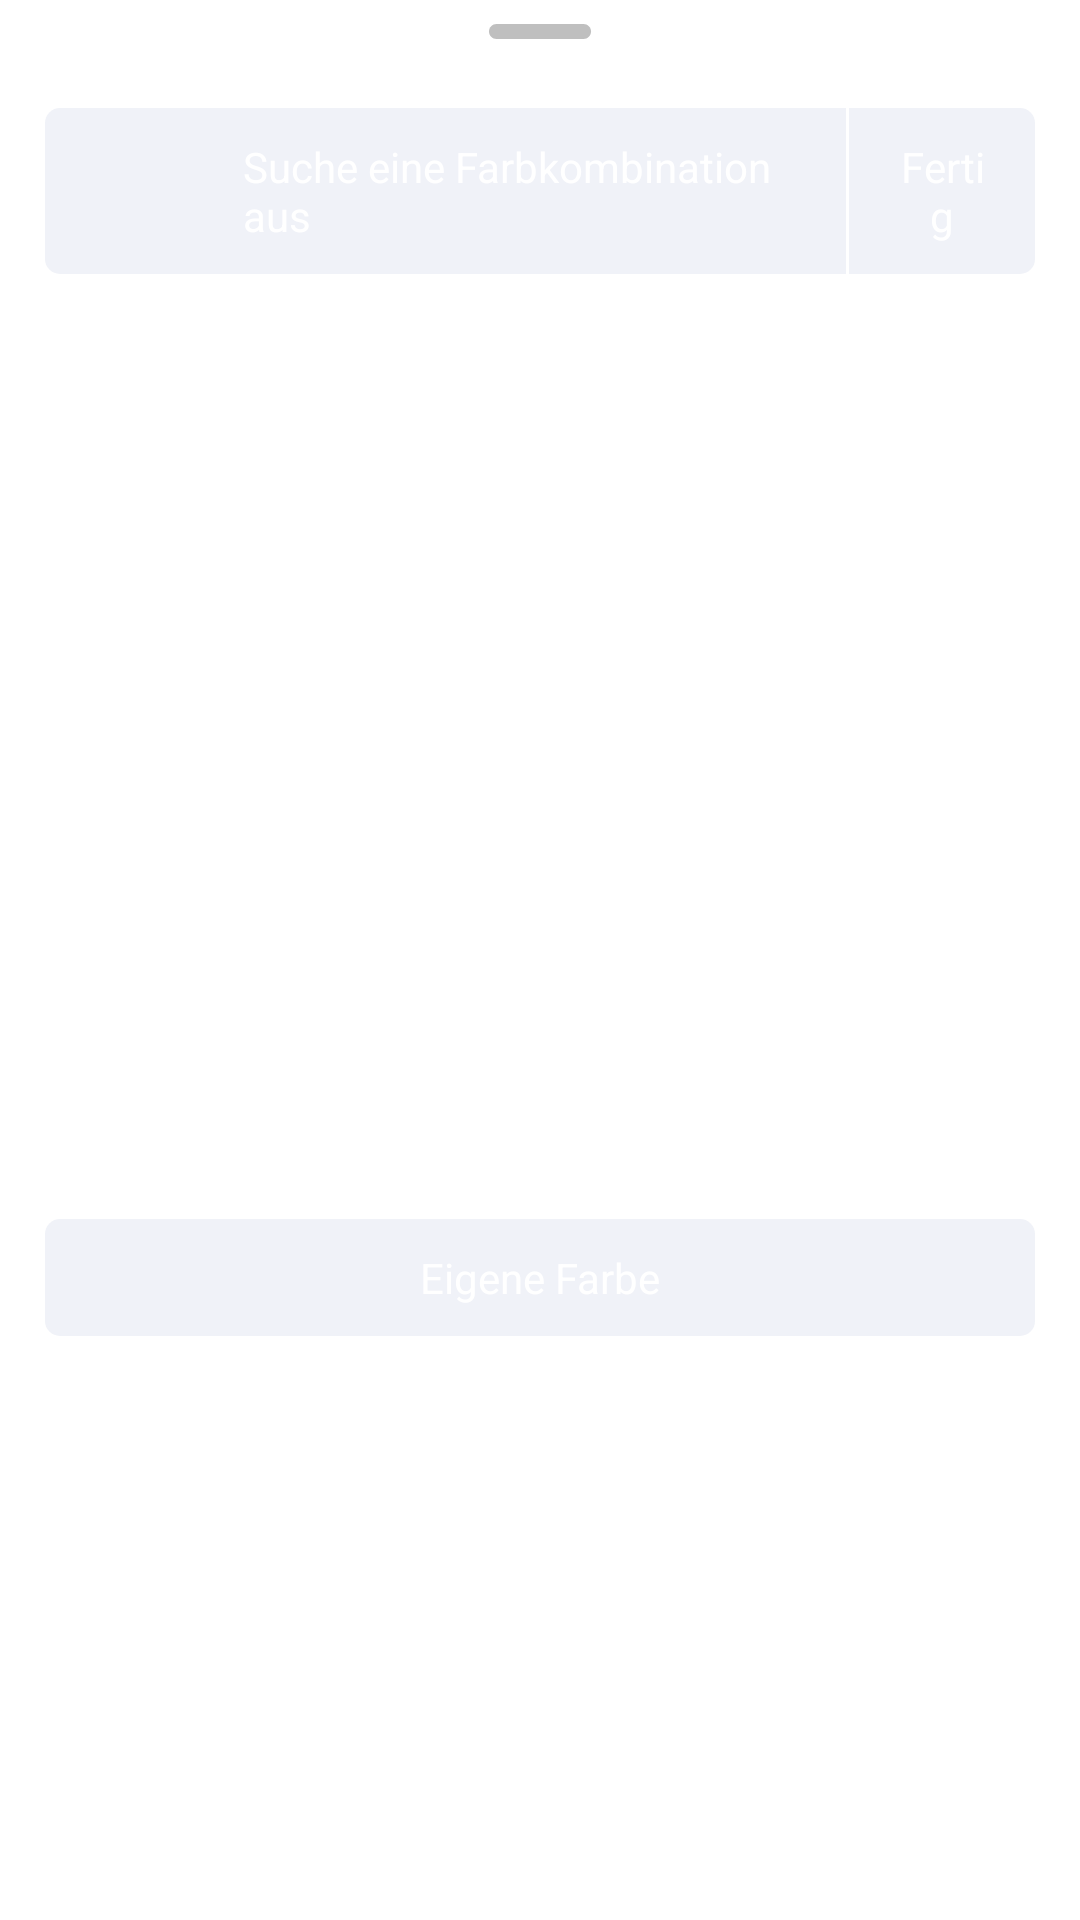

The Android layout XML behind this screen, and the referenced resources:
<!-- AndroidManifest.xml: application theme Theme.Uhrenprojekt -->
<!-- res/layout/fragment_color_picker_sheet.xml -->
<?xml version="1.0" encoding="utf-8"?>
<androidx.constraintlayout.widget.ConstraintLayout xmlns:android="http://schemas.android.com/apk/res/android"
    xmlns:app="http://schemas.android.com/apk/res-auto"
    xmlns:tools="http://schemas.android.com/tools"
    android:layout_width="match_parent"
    android:layout_height="match_parent">


    <ImageView
        android:id="@+id/imageView"
        android:layout_width="match_parent"
        android:layout_height="wrap_content"
        app:layout_constraintStart_toStartOf="parent"
        app:layout_constraintTop_toTopOf="parent"
        app:srcCompat="@drawable/ic_hint_top" />

    <ScrollView
        android:layout_width="match_parent"
        android:layout_height="wrap_content"
        android:background="@color/white"
        app:layout_constraintTop_toBottomOf="@+id/imageView">

        <androidx.constraintlayout.widget.ConstraintLayout
            android:layout_width="match_parent"
            android:layout_height="wrap_content"
            android:orientation="vertical">

            <androidx.recyclerview.widget.RecyclerView
                android:id="@+id/designs_recycler"
                android:layout_width="match_parent"
                android:layout_height="300dp"
                app:layout_constraintEnd_toEndOf="parent"
                app:layout_constraintStart_toStartOf="parent"
                app:layout_constraintTop_toBottomOf="@+id/linearLayout" />

            <TextView
                android:id="@+id/button2"
                style="@style/Button"
                android:layout_width="match_parent"
                android:layout_height="wrap_content"
                android:gravity="center"
                android:text="Eigene Farbe"
                android:textColor="@color/white"
                app:layout_constraintBottom_toBottomOf="parent"
                app:layout_constraintEnd_toEndOf="parent"
                app:layout_constraintStart_toStartOf="parent"
                app:layout_constraintTop_toBottomOf="@+id/designs_recycler" />

            <LinearLayout
                android:id="@+id/linearLayout"
                style="@style/Button"
                android:layout_width="0dp"
                android:layout_height="wrap_content"
                android:orientation="horizontal"
                android:padding="0dp"
                app:layout_constraintEnd_toEndOf="parent"
                app:layout_constraintStart_toStartOf="parent"
                app:layout_constraintTop_toTopOf="parent">

                <TextView
                    android:id="@+id/textView3"
                    android:layout_width="wrap_content"
                    android:layout_height="wrap_content"
                    android:layout_gravity="center"
                    android:layout_marginStart="56dp"
                    android:layout_weight="3"
                    android:padding="@dimen/default_padding"
                    android:text="Suche eine Farbkombination aus"
                    android:textColor="@color/white" />


                <View
                    android:id="@+id/divider"
                    android:layout_width="1dp"
                    android:layout_height="match_parent"
                    android:background="#FFF" />

                <TextView
                    android:id="@+id/button"
                    android:layout_width="wrap_content"
                    android:layout_height="match_parent"
                    android:layout_weight="1"
                    android:gravity="center"
                    android:layout_gravity="center"
                    android:layout_marginHorizontal="@dimen/default_margin"
                    android:text="Fertig"
                    android:textColor="@color/white" />

            </LinearLayout>

        </androidx.constraintlayout.widget.ConstraintLayout>
    </ScrollView>
</androidx.constraintlayout.widget.ConstraintLayout>
<!-- resources referenced by this layout -->
<resources>
  <color name="white">#FFFFFFFF</color>
  <dimen name="default_margin">15dp</dimen>
  <dimen name="default_padding">10dp</dimen>
  <!-- drawable ic_hint_top (drawable) -->
  <vector xmlns:android="http://schemas.android.com/apk/res/android"
      android:width="246dp"
      android:height="21dp"
      android:viewportWidth="246"
      android:viewportHeight="21">
    <group>
      <clip-path
          android:pathData="M0,0h246v21h-246z"/>
      <path
          android:pathData="M12,1.5 L235,1.5C240.25,1.5 244.5,5.75 244.5,11L244.5,20.5 2.5,20.5 2.5,11C2.5,5.75 6.75,1.5 12,1.5Z"
          android:strokeWidth="1.33333"
          android:fillColor="#FFFFFF"
          android:fillType="evenOdd"
          android:strokeColor="#FFFFFF"/>
      <path
          android:pathData="M106,10.5C106,9.12 107.12,8 108.5,8L137.5,8C138.88,8 140,9.12 140,10.5L140,10.5C140,11.88 138.88,13 137.5,13L108.5,13C107.12,13 106,11.88 106,10.5Z"
          android:fillColor="#BFBFBF"
          android:fillType="evenOdd"/>
    </group>
  </vector>
  <style name="Button">
          <item name="android:background">@drawable/card</item>
          <item name="android:foreground">?selectableItemBackground</item>
          <item name="elevation">3dp</item>
          <item name="android:outlineProvider">background</item>
          <item name="android:gravity">center</item>
          <item name="android:textColor">@color/white</item>
          <item name="android:padding">@dimen/default_padding</item>
          <item name="android:layout_margin">@dimen/default_margin</item>
      </style>
  <style name="Theme.Uhrenprojekt" parent="Theme.MaterialComponents.DayNight.NoActionBar">
          
          <item name="colorPrimary">@color/purple_500</item>
          <item name="colorPrimaryVariant">@color/purple_700</item>
          <item name="colorOnPrimary">@color/dk_gray</item>
          
          <item name="colorSecondary">@color/black</item>
          <item name="colorSecondaryVariant">@color/teal_700</item>
          <item name="colorOnSecondary">@color/black</item>
  
          
          <item name="fontFamily">@font/quicksand_medium</item>
          <item name="android:textColor">@color/black</item>
          <item name="android:statusBarColor">@android:color/transparent</item>
          <item name="sheetsTitleColor">#000</item>
          <item name="sheetsBackgroundColor">#FFF</item>
          <item name="sheetsButtonColor">#000</item>
  
      </style>
  <!-- drawable card (drawable) -->
  <?xml version="1.0" encoding="utf-8"?>
  <shape android:shape="rectangle"
      android:tint="#F0F2F8"
      xmlns:android="http://schemas.android.com/apk/res/android">
      <corners android:radius="5dp"/>
  </shape>
  <color name="purple_500">#FF6200EE</color>
  <color name="purple_700">#FF3700B3</color>
  <color name="dk_gray">#363636</color>
  <color name="black">#FF000000</color>
  <color name="teal_700">#FF018786</color>
</resources>
